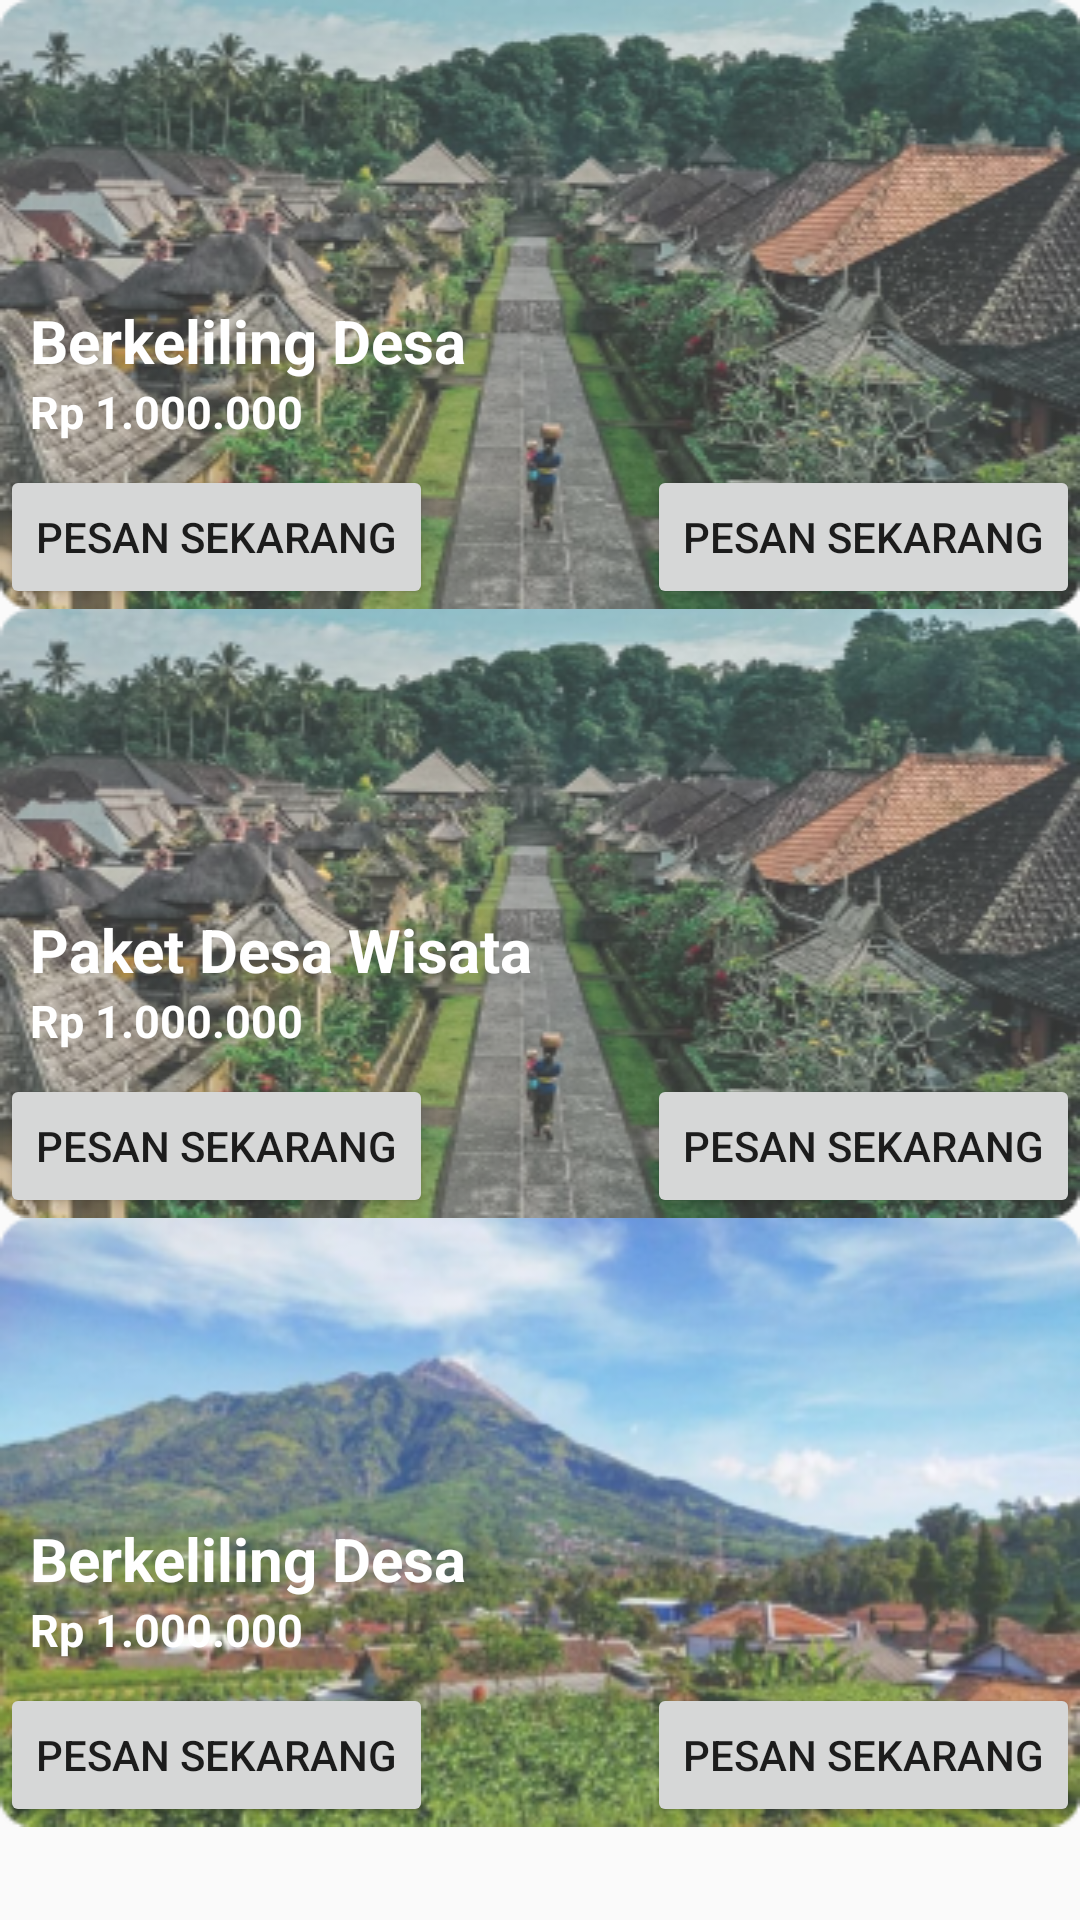

This screen was rendered from an Android layout file. Write that file and the resources it references.
<!-- AndroidManifest.xml: application theme Theme.Macro -->
<!-- res/layout/fragment_cost.xml -->
<?xml version="1.0" encoding="utf-8"?>
<FrameLayout xmlns:android="http://schemas.android.com/apk/res/android"
    xmlns:tools="http://schemas.android.com/tools"
    android:layout_width="match_parent"
    android:layout_height="match_parent"
    xmlns:app="http://schemas.android.com/apk/res-auto"
    tools:context=".FragmentCost">
    <androidx.constraintlayout.widget.ConstraintLayout
        android:layout_width="match_parent"
        android:layout_height="match_parent">
    <androidx.constraintlayout.widget.ConstraintLayout
        android:layout_width="match_parent"
        android:layout_height="wrap_content"
        android:id="@+id/card1"
        app:layout_constraintTop_toTopOf="parent">

        <ImageView
            android:id="@+id/imgcost1"
            android:layout_width="match_parent"
            android:layout_height="203dp"
            app:layout_constraintTop_toTopOf="parent"
            android:background="@drawable/imgcost1"/>
        <TextView
            android:id="@+id/textCost"
            android:layout_width="wrap_content"
            android:layout_height="wrap_content"
            android:text="Berkeliling Desa"
            android:textColor="@color/white"
            android:textStyle="bold"
            android:textSize="20sp"
            android:layout_marginStart="10dp"
            android:layout_marginTop="100dp"
            app:layout_constraintStart_toStartOf="parent"
            app:layout_constraintTop_toTopOf="parent"/>
        <TextView
            android:layout_width="wrap_content"
            android:layout_height="wrap_content"
            android:text="Rp 1.000.000"
            android:textColor="@color/white"
            android:textStyle="bold"
            android:textSize="15sp"
            android:layout_marginStart="10dp"
            app:layout_constraintStart_toStartOf="parent"
            app:layout_constraintTop_toBottomOf="@+id/textCost"/>
        <Button
            android:id="@+id/pesan"
            android:layout_width="wrap_content"
            android:layout_height="wrap_content"
            android:text="Pesan Sekarang"
            app:layout_constraintBottom_toBottomOf="parent"
            app:layout_constraintStart_toStartOf="parent" />
        <Button
            android:id="@+id/detail"
            android:layout_width="wrap_content"
            android:layout_height="wrap_content"
            android:text="Pesan Sekarang"
            app:layout_constraintBottom_toBottomOf="parent"
            app:layout_constraintEnd_toEndOf="parent" />

    </androidx.constraintlayout.widget.ConstraintLayout>
    <androidx.constraintlayout.widget.ConstraintLayout
        android:layout_width="match_parent"
        android:layout_height="wrap_content"
        android:id="@+id/card2"
        app:layout_constraintTop_toBottomOf="@id/card1">

        <ImageView
            android:id="@+id/imgcost2"
            android:layout_width="match_parent"
            android:layout_height="203dp"
            app:layout_constraintTop_toTopOf="parent"
            android:background="@drawable/imgcost1"/>
        <TextView
            android:id="@+id/textCost1"
            android:layout_width="wrap_content"
            android:layout_height="wrap_content"
            android:text="Paket Desa Wisata"
            android:textColor="@color/white"
            android:textStyle="bold"
            android:textSize="20sp"
            android:layout_marginStart="10dp"
            android:layout_marginTop="100dp"
            app:layout_constraintStart_toStartOf="parent"
            app:layout_constraintTop_toTopOf="parent"/>
        <TextView
            android:layout_width="wrap_content"
            android:layout_height="wrap_content"
            android:text="Rp 1.000.000"
            android:textColor="@color/white"
            android:layout_marginStart="10dp"
            android:textStyle="bold"
            android:textSize="15sp"
            app:layout_constraintStart_toStartOf="parent"
            app:layout_constraintTop_toBottomOf="@+id/textCost1"/>
        <Button
            android:id="@+id/pesan1"
            android:layout_width="wrap_content"
            android:layout_height="wrap_content"
            android:text="Pesan Sekarang"
            app:layout_constraintBottom_toBottomOf="parent"
            app:layout_constraintStart_toStartOf="parent" />
        <Button
            android:id="@+id/detail1"
            android:layout_width="wrap_content"
            android:layout_height="wrap_content"
            android:text="Pesan Sekarang"
            app:layout_constraintBottom_toBottomOf="parent"
            app:layout_constraintEnd_toEndOf="parent" />

    </androidx.constraintlayout.widget.ConstraintLayout>
        <androidx.constraintlayout.widget.ConstraintLayout
            android:layout_width="match_parent"
            android:layout_height="wrap_content"
            android:id="@+id/card3"
            app:layout_constraintTop_toBottomOf="@id/card2">

            <ImageView
                android:id="@+id/imgcost3"
                android:layout_width="match_parent"
                android:layout_height="203dp"
                app:layout_constraintTop_toTopOf="parent"
                android:background="@drawable/imgcost2"/>
            <TextView
                android:id="@+id/textCost2"
                android:layout_width="wrap_content"
                android:layout_height="wrap_content"
                android:text="Berkeliling Desa"
                android:textColor="@color/white"
                android:textStyle="bold"
                android:textSize="20sp"
                android:layout_marginStart="10dp"
                android:layout_marginTop="100dp"
                app:layout_constraintStart_toStartOf="parent"
                app:layout_constraintTop_toTopOf="parent"/>
            <TextView
                android:layout_width="wrap_content"
                android:layout_height="wrap_content"
                android:text="Rp 1.000.000"
                android:textColor="@color/white"
                android:textStyle="bold"
                android:textSize="15sp"
                android:layout_marginStart="10dp"
                app:layout_constraintStart_toStartOf="parent"
                app:layout_constraintTop_toBottomOf="@+id/textCost2"/>
            <Button
                android:id="@+id/pesan2"
                android:layout_width="wrap_content"
                android:layout_height="wrap_content"
                android:text="Pesan Sekarang"
                app:layout_constraintBottom_toBottomOf="parent"
                app:layout_constraintStart_toStartOf="parent" />
            <Button
                android:id="@+id/detail2"
                android:layout_width="wrap_content"
                android:layout_height="wrap_content"
                android:text="Pesan Sekarang"
                app:layout_constraintBottom_toBottomOf="parent"
                app:layout_constraintEnd_toEndOf="parent" />

        </androidx.constraintlayout.widget.ConstraintLayout>
        
    </androidx.constraintlayout.widget.ConstraintLayout>



</FrameLayout>
<!-- resources referenced by this layout -->
<resources>
  <color name="white">#FFFFFFFF</color>
  <!-- drawable imgcost1: png bitmap (drawable, 160532 bytes) -->
  <!-- drawable imgcost2: png bitmap (drawable, 135951 bytes) -->
  <style name="Theme.Macro" parent="Base.Theme.Macro" />
  <style name="Base.Theme.Macro" parent="Theme.AppCompat.Light.NoActionBar">
          
          
      </style>
</resources>
